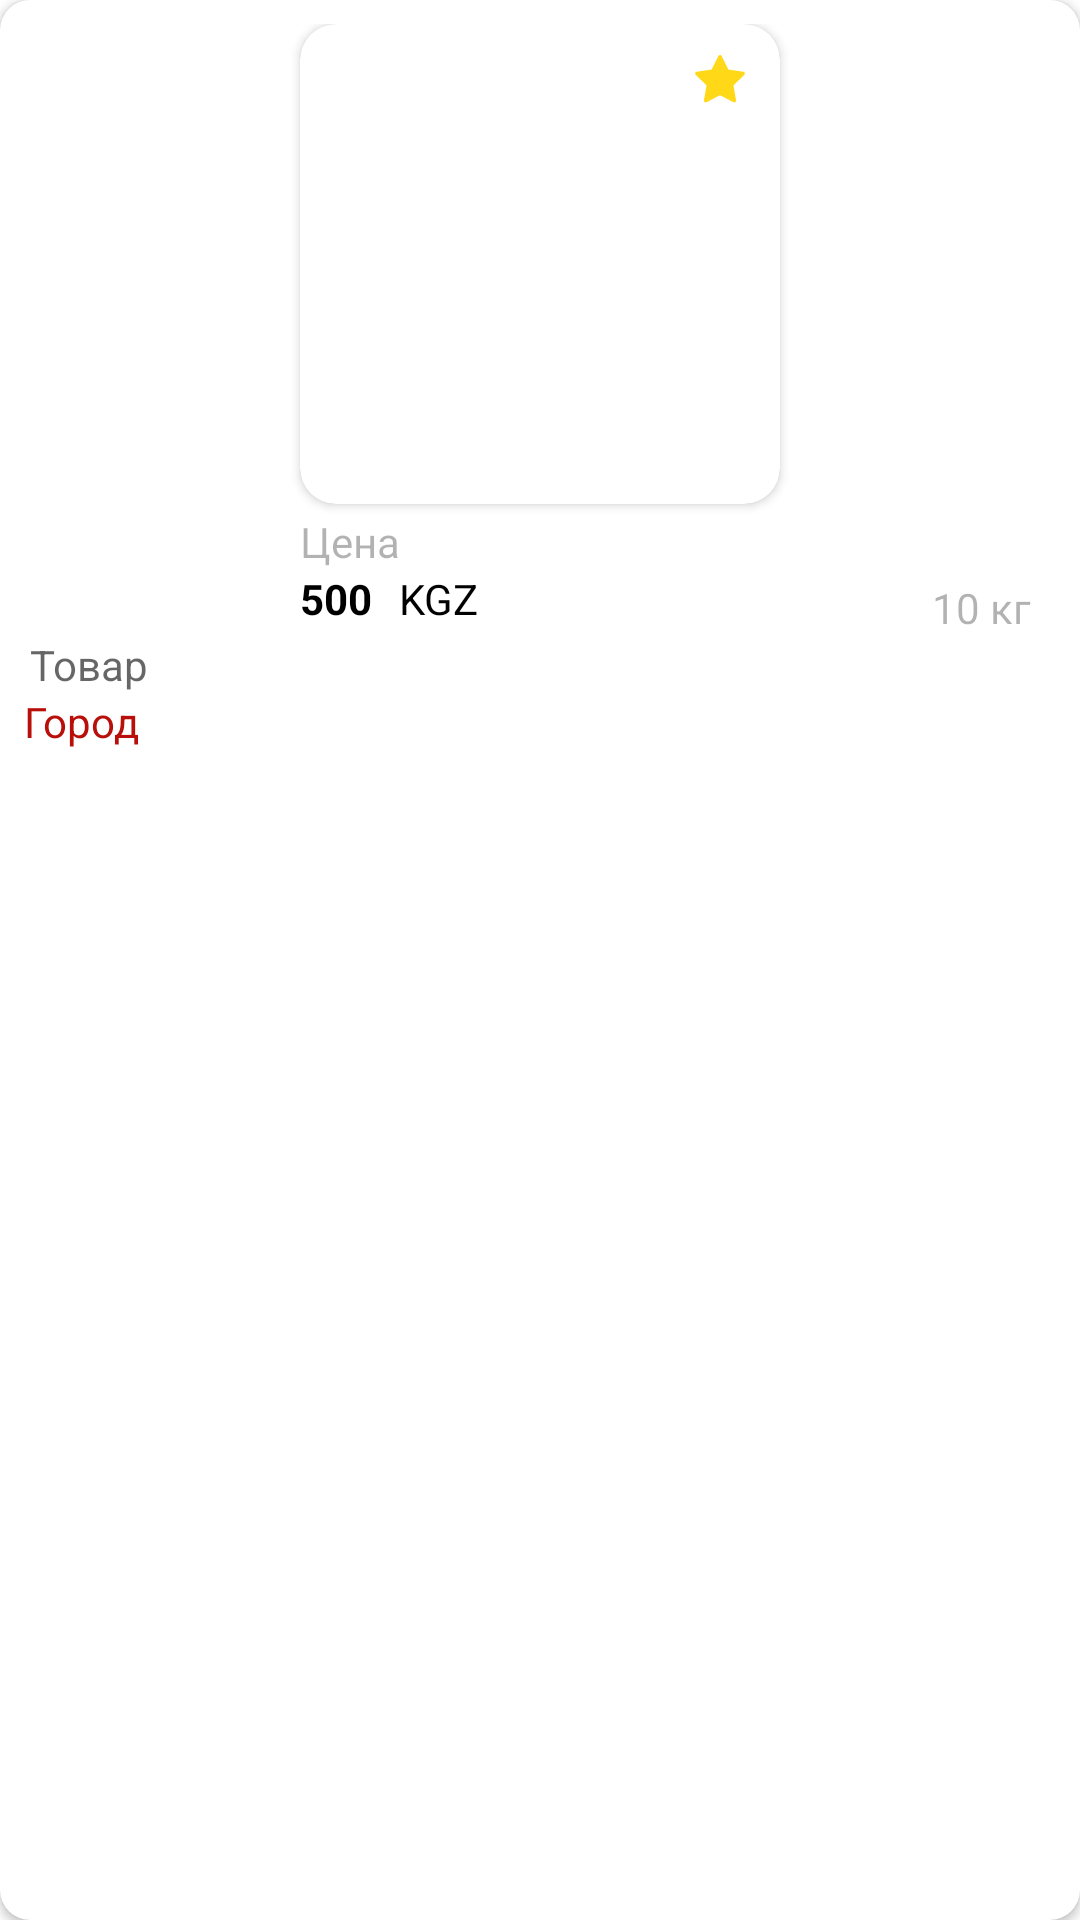

Reconstruct the res/layout file that produces this screen, plus the resources it refers to.
<!-- AndroidManifest.xml: application theme Theme.DeveemApp -->
<!-- res/layout/item.xml -->
<?xml version="1.0" encoding="utf-8"?>
<androidx.cardview.widget.CardView xmlns:android="http://schemas.android.com/apk/res/android"
    xmlns:app="http://schemas.android.com/apk/res-auto"
    android:layout_width="match_parent"
    android:layout_height="wrap_content"
    android:layout_margin="8dp"
    android:padding="12dp"
    app:cardCornerRadius="10dp">

    <androidx.constraintlayout.widget.ConstraintLayout
        android:layout_width="match_parent"
        android:layout_height="wrap_content"
        android:padding="8dp">


        <androidx.cardview.widget.CardView
            android:id="@+id/imageCardView"
            android:layout_width="wrap_content"
            android:layout_height="wrap_content"
            app:cardCornerRadius="12dp"
            app:layout_constraintEnd_toEndOf="parent"
            app:layout_constraintStart_toStartOf="parent"
            app:layout_constraintTop_toTopOf="parent">


            <ImageView
                android:id="@+id/image"
                android:layout_width="160dp"
                android:layout_height="160dp" />

            <ImageView
                android:id="@+id/star"
                android:layout_width="wrap_content"
                android:layout_height="wrap_content"
                android:layout_gravity="end"
                android:layout_margin="10dp"
                android:src="@drawable/ic_vector_star_main" />

        </androidx.cardview.widget.CardView>


        <TextView
            android:id="@+id/price"
            android:layout_width="wrap_content"
            android:layout_height="wrap_content"
            android:layout_marginTop="3dp"
            android:gravity="center"
            android:text="@string/price"
            android:textColor="#4D000000"
            android:textSize="14sp"
            app:layout_constraintStart_toStartOf="@+id/imageCardView"
            app:layout_constraintTop_toBottomOf="@id/imageCardView" />

        <TextView
            android:id="@+id/price_size"
            android:layout_width="wrap_content"
            android:layout_height="wrap_content"
            android:gravity="left"
            android:text="@string/prise_size"
            android:textColor="@color/black"
            android:textSize="14sp"
            android:textStyle="bold"
            app:layout_constraintStart_toStartOf="@+id/imageCardView"
            app:layout_constraintTop_toBottomOf="@id/price" />

        <TextView
            android:id="@+id/currency"
            android:layout_width="40dp"
            android:layout_height="18dp"
            android:layout_marginStart="2dp"
            android:gravity="center"
            android:text="@string/kgz"
            android:textColor="@color/black"
            android:textSize="14sp"
            app:layout_constraintStart_toEndOf="@id/price_size"
            app:layout_constraintTop_toBottomOf="@id/price" />

        <TextView
            android:id="@+id/weight"
            android:layout_width="50dp"
            android:layout_height="18dp"
            android:layout_marginTop="3dp"
            android:gravity="center"
            android:text="@string/quantity"
            android:textColor="#4D000000"
            android:textSize="14sp"
            app:layout_constraintEnd_toEndOf="parent"
            app:layout_constraintTop_toBottomOf="@id/price" />

        <TextView
            android:id="@+id/item_title_tv"
            android:layout_width="match_parent"
            android:layout_height="wrap_content"
            android:layout_marginStart="2dp"
            android:layout_marginTop="3dp"
            android:gravity="left"
            android:hint="@string/item"
            android:textColor="#000000"
            android:textSize="14sp"
            app:layout_constraintStart_toStartOf="@id/price"
            app:layout_constraintTop_toBottomOf="@id/price_size" />


        <TextView
            android:id="@+id/location_tv"
            android:layout_width="match_parent"
            android:layout_height="wrap_content"
            android:drawableStart="@drawable/ic_location"
            android:drawablePadding="2dp"
            android:gravity="center_vertical"
            android:text="@string/location"
            android:textColor="@color/red"
            app:layout_constraintBottom_toBottomOf="parent"
            app:layout_constraintStart_toStartOf="@id/price_size"
            app:layout_constraintTop_toBottomOf="@id/item_title_tv" />
    </androidx.constraintlayout.widget.ConstraintLayout>

</androidx.cardview.widget.CardView>
<!-- resources referenced by this layout -->
<resources>
  <color name="black">#FF000000</color>
  <color name="red">#B80F0A</color>
  <!-- drawable ic_vector_star_main (drawable) -->
  <vector xmlns:android="http://schemas.android.com/apk/res/android"
      android:width="20dp"
      android:height="19dp"
      android:viewportWidth="20"
      android:viewportHeight="19">
      <path
          android:pathData="M17.7363,5.8965L12.7774,5.1758L10.5606,0.6816C10.5,0.5586 10.4004,0.459 10.2773,0.3984C9.9688,0.2461 9.5938,0.373 9.4395,0.6816L7.2227,5.1758L2.2637,5.8965C2.127,5.916 2.002,5.9805 1.9063,6.0781C1.7906,6.197 1.7268,6.357 1.729,6.5229C1.7312,6.6888 1.7992,6.8471 1.918,6.9629L5.5059,10.4609L4.6582,15.4004C4.6383,15.5153 4.6511,15.6335 4.6949,15.7415C4.7388,15.8495 4.812,15.9431 4.9064,16.0117C5.0007,16.0802 5.1124,16.1209 5.2287,16.1292C5.345,16.1375 5.4613,16.113 5.5645,16.0586L10,13.7266L14.4356,16.0586C14.5566,16.123 14.6973,16.1445 14.832,16.1211C15.1719,16.0625 15.4004,15.7402 15.3418,15.4004L14.4941,10.4609L18.082,6.9629C18.1797,6.8672 18.2441,6.7422 18.2637,6.6055C18.3164,6.2637 18.0781,5.9473 17.7363,5.8965Z"
          android:fillColor="#FFD817" />
  </vector>
  <string name="item">Товар</string>
  <string name="kgz">KGZ</string>
  <string name="location">Город</string>
  <string name="price">Цена</string>
  <string name="prise_size">500</string>
  <string name="quantity">10 кг</string>
  <style name="Theme.DeveemApp" parent="Theme.MaterialComponents.DayNight.NoActionBar">
          
          <item name="colorPrimary">@color/yellow</item>
          <item name="colorPrimaryVariant">@color/black</item>
          <item name="colorOnPrimary">@color/white</item>
          
          <item name="colorSecondary">@color/teal_200</item>
          <item name="colorSecondaryVariant">@color/teal_700</item>
          <item name="colorOnSecondary">@color/black</item>
          
          <item name="android:statusBarColor" tools:targetApi="l">?attr/colorPrimaryVariant</item>
          
      </style>
  <color name="yellow">#FEA02F</color>
  <color name="white">#FFFFFFFF</color>
  <color name="teal_200">#FF03DAC5</color>
  <color name="teal_700">#FF018786</color>
</resources>
